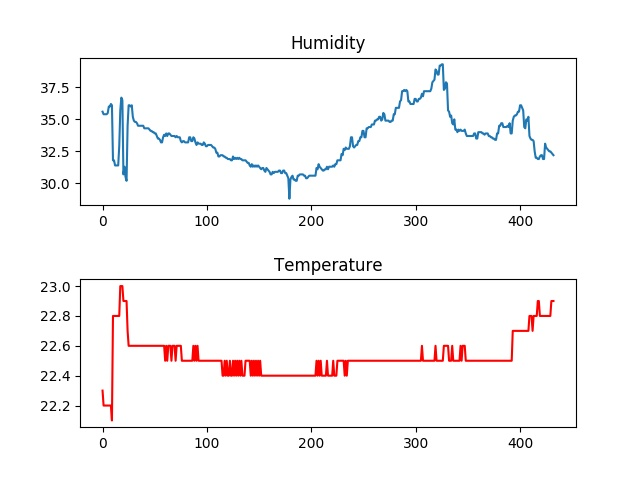

The data file committed next to this chart (first rows):
35.60, 22.30
35.40, 22.20
35.40, 22.20
35.40, 22.20
35.40, 22.20
35.50, 22.20
36.00, 22.20
36.00, 22.20
36.20, 22.20
36.10, 22.10
31.80, 22.80
31.80, 22.80
31.40, 22.80
31.40, 22.80
31.40, 22.80
31.40, 22.80
32.90, 22.80
35.70, 23.00
36.70, 23.00
36.50, 23.00
30.70, 22.90
31.30, 22.90
30.50, 22.90
30.20, 22.90
34.50, 22.70
36.10, 22.60
36.10, 22.60
36.00, 22.60
36.10, 22.60
35.20, 22.60
34.90, 22.60
34.80, 22.60
34.80, 22.60
34.70, 22.60
34.50, 22.60
34.50, 22.60
34.50, 22.60
34.50, 22.60
34.50, 22.60
34.50, 22.60
34.30, 22.60
34.30, 22.60
34.30, 22.60
34.30, 22.60
34.30, 22.60
34.20, 22.60
34.10, 22.60
34.10, 22.60
34.00, 22.60
34.00, 22.60
33.90, 22.60
33.90, 22.60
33.70, 22.60
33.50, 22.60
33.50, 22.60
33.40, 22.60
33.20, 22.60
33.20, 22.60
33.60, 22.60
33.80, 22.60
33.70, 22.50
... 395 more rows
